The GitHub repository Marsh16/MangoLeafDisease_Model_Thesis contains a labelled image folder "densenet_nocrop" with 8 categories: anthracnose, bacterial canker, cutting weevil, die back, gall midge, healthy, powdery mildew, sooty mould. Examples follow, each with its label.

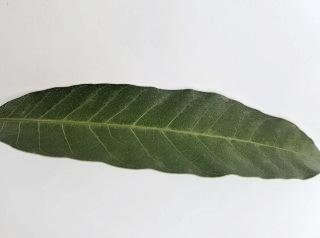
Label: healthy

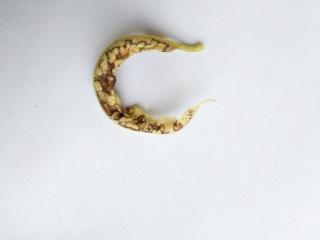
Label: anthracnose

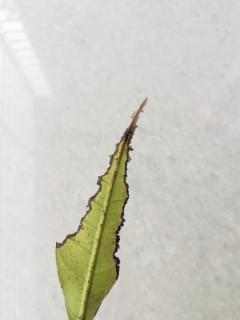
Label: bacterial canker

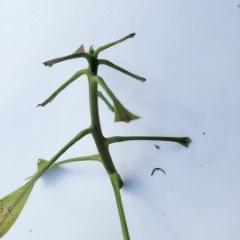
Label: cutting weevil

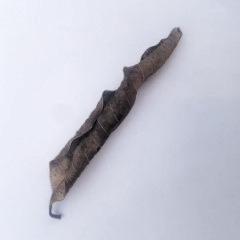
Label: die back

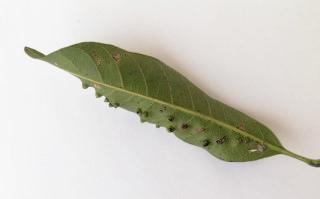
Label: gall midge
